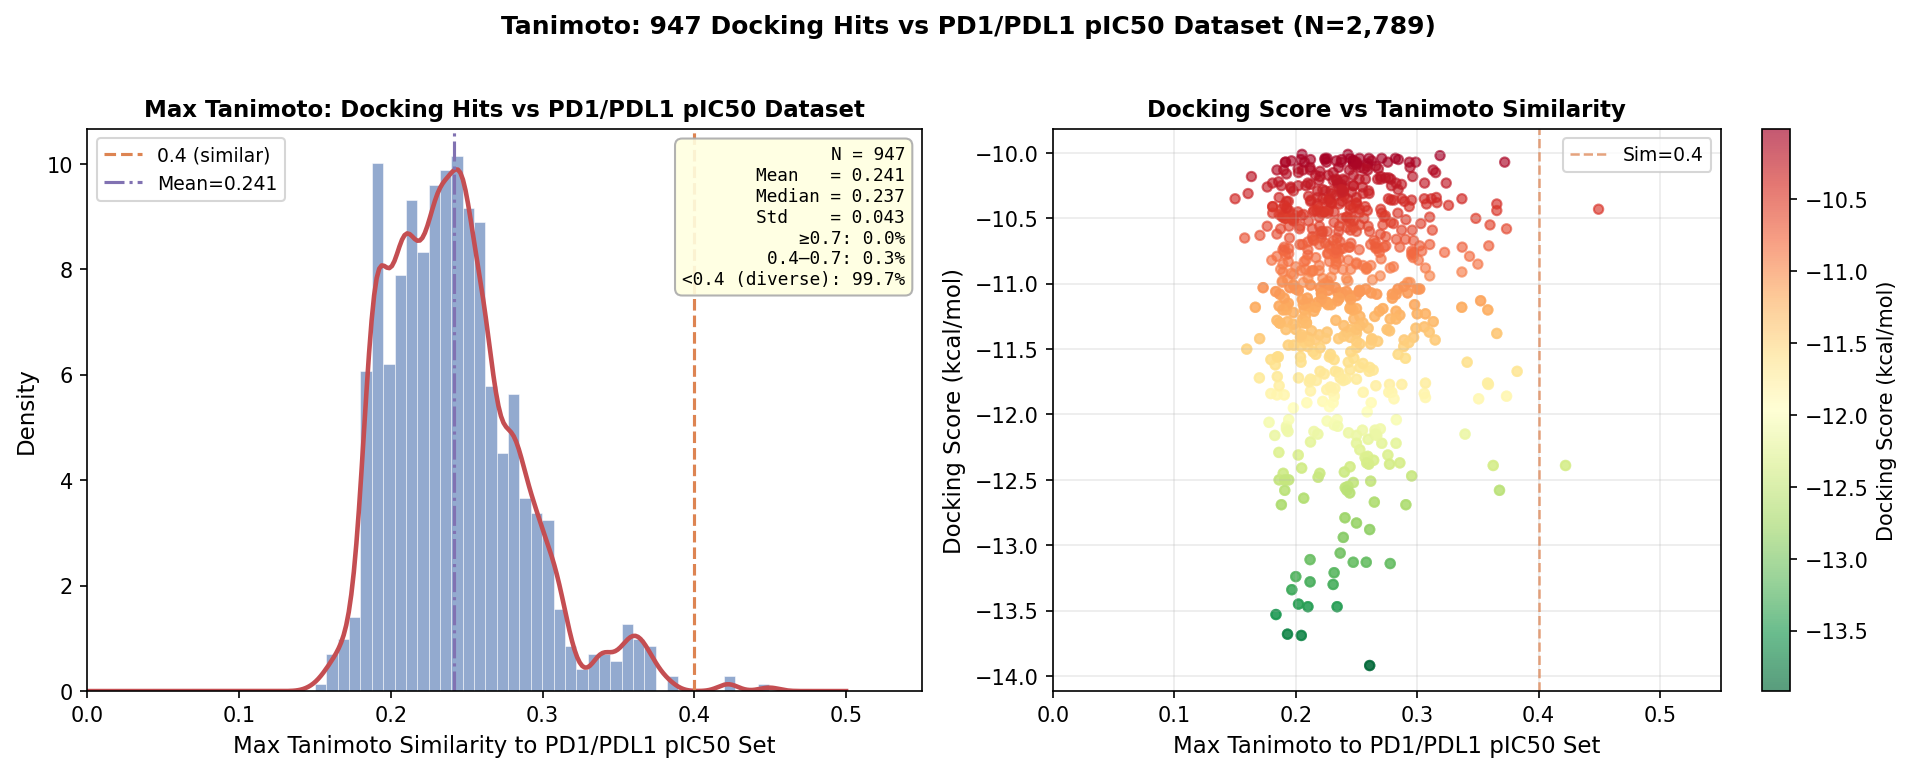

Values plotted in this chart, from the file beside it:
Path, Molecule_ID, Docking_Score, SMILES, max_tanimoto_to_pd1, mean_tanimoto_to_pd1
./chembl_scaffold/, mol443, -11.77, O=S(=O)(NCCCN1CCOCC1)c1cc2c(cc1F)-c1nc(O…, 0.2772, 0.1453
./chembl_scaffold/, mol442, -11.04, O=c1[nH]c2cccc(N3C[C@H]4C[C@@H]3CN4C[C@@…, 0.2, 0.1139
./chembl_scaffold/, mol10, -12.38, N#Cc1ccc2cc(C(=O)NCc3cccc(C(=O)Nc4nc5c(s…, 0.2602, 0.1492
./chembl_scaffold/, mol400, -11.85, O=C1[C@@H](NS(=O)(=O)c2ccc3c(Cl)c[nH]c3c…, 0.1845, 0.1057
./chembl_scaffold/, mol346, -11.68, COc1ccc2c(c1F)C(=O)N(C[C@]1(C#Cc3ccc(CN4…, 0.2353, 0.1208
./chembl_scaffold/, mol607, -11.2, [H]/N=C(\N)c1ccc(C[C@@H]2NCCn3c2nc2cc(C4…, 0.1923, 0.1095
./chembl_scaffold/, mol156, -11.74, Cc1[nH]c(/C=C2\C(=O)Nc3ccc(S(=O)(=O)N(C)…, 0.217, 0.1335
./chembl_scaffold/, mol68, -12.09, O=C1[C@@H](NS(=O)(=O)c2ccc3c(Cl)c[nH]c3c…, 0.1923, 0.1031
./chembl_scaffold/, mol558, -11.35, CN1CCN(C(=O)c2cc(Cc3c[nH]c(=O)c4cc(Cl)c(…, 0.2, 0.1173
./chembl_scaffold/, mol481, -11.29, O=C1[C@@H](NS(=O)(=O)/C=C/c2ccc(Cl)s2)CC…, 0.1932, 0.1041
./chembl_scaffold/, mol401, -12.56, Cc1cc(COC(=O)NCc2ccc(-c3cc(NC(=O)c4ccc(N…, 0.2407, 0.1437
./chembl_scaffold/, mol6, -11.25, O=C(Nc1cccc2c1C(=O)c1c(-c3ccc(C(=O)N4CCC…, 0.2527, 0.1285
./chembl_scaffold/, mol1169, -12.4, COc1ccc2c(c1)C(=O)N(C[C@@]1(C#Cc3ccc(C(=…, 0.2447, 0.1294
./chembl_scaffold/, mol956, -11.43, Cc1cc(-c2ccc3cc[nH]c3c2)ccc1-n1c(C[C@@H]…, 0.2626, 0.1315
./chembl_scaffold/, mol1115, -13.3, Cc1cc(C(=O)N2CCC3(CC2)CC(=O)c2cc(-c4cn[n…, 0.2308, 0.1336
./chembl_scaffold/, mol1130, -11.67, [H]/N=C(/N)N1CCC[C@H]1C(=O)Nc1ccc2nc3n(C…, 0.2604, 0.1406
./chembl_scaffold/, mol852, -12.52, O=C(NCc1nc2ccccc2[nH]1)c1ccc(F)c2c(C(=O)…, 0.2474, 0.1208
./chembl_scaffold/, mol405, -13.11, O=C1[C@@H](NS(=O)(=O)c2ccc3cc(Cl)ccc3c2)…, 0.2118, 0.1096
./chembl_scaffold/, mol959, -11.38, CC(C)(C)NC(=O)c1ccc(NC(=O)[C@@H]2COc3ccc…, 0.25, 0.1127
./chembl_scaffold/, mol657, -11.18, O=C(N[C@@H]1CCNC[C@H]1F)c1ccc2cc(Oc3ccc(…, 0.2105, 0.122
./chembl_scaffold/, mol1078, -11.83, C[C@H]1CCCCN1CCNC(=O)c1ccc2c(=O)n(Cc3ccc…, 0.2766, 0.1583
./chembl_scaffold/, mol864, -11.83, O=C(NCCN1CCOCC1)c1cccc(-c2ccc3c(NC(=O)C4…, 0.2791, 0.1546
./chembl_scaffold/, mol1096, -11.73, CNC(=O)c1cc2cc(C(=O)N3CCC4(CC3)CC(=O)c3c…, 0.25, 0.1376
./chembl_scaffold/, mol567, -12.15, COc1cccc(CN2CCC[C@@H](NC(=O)c3ccc4[nH]nc…, 0.3394, 0.1747
./chembl_scaffold/, mol510, -12.55, Cc1cc(-c2n[nH]c3ccc(C(=O)N[C@@H]4CCC[C@]…, 0.243, 0.1399
./chembl_scaffold/, mol459, -11.58, [H]/N=C(\c1ccc(CN2CCN(S(=O)(=O)c3cc4cc(C…, 0.1795, 0.1082
./chembl_scaffold/, mol347, -11.42, COc1ccc2c(c1F)C(=O)N(C[C@@]1(C#Cc3ccc(CN…, 0.2353, 0.1208
./chembl_scaffold/, mol367, -11.15, NS(=O)(=O)c1ccc2c(c1)/C(=C/c1cn(CCCC(=O)…, 0.2118, 0.1128
./chembl_scaffold/, mol783, -11.81, CC1(C)CN(Cc2ccc3cc4c(cc3n2)C[C@@]2(C4)C(…, 0.2255, 0.1248
./chembl_scaffold/, mol951, -11.82, COc1ccc(-c2cc(C(N)=O)c3[nH]c4ccc(C(=O)N5…, 0.23, 0.1213
./chembl_scaffold/, mol51, -11.39, COc1ccc(C(=O)NC(=O)Nc2ccc3c(c2)NC(=O)/C3…, 0.2193, 0.1247
./chembl_scaffold/, mol73, -11.04, Cc1c2c3cc(NC(=O)[C@@H]4CCCN4C(=O)[C@@H]4…, 0.2842, 0.1473
./chembl_scaffold/, mol720, -11.3, O=C1c2[nH]nc(NS(=O)(=O)c3cccc4ccccc34)c2…, 0.2088, 0.1232
./chembl_scaffold/, mol728, -12.14, O=C(c1cc(Cc2n[nH]c(=O)c3c2CCCC3)ccc1F)N1…, 0.2435, 0.1462
./chembl_scaffold/, mol1052, -11.57, O=C(/C=C/c1ccc(CN2CCN(C(=O)c3cc(Cc4n[nH]…, 0.2903, 0.1312
./chembl_scaffold/, mol192, -11.08, O=C1[C@@H](NS(=O)(=O)/C=C/c2ccc(Cl)s2)CC…, 0.1868, 0.1032
./chembl_scaffold/, mol348, -11.44, CNC(=O)c1cc(NC2(C(=O)Nc3nc4ccc5[nH]ncc5c…, 0.2062, 0.1205
./chembl_scaffold/, mol826, -12.39, O=C(NCc1cccc2cc(CN3CC[C@H](O)C3)cnc12)c1…, 0.4222, 0.1808
./chembl_scaffold/, mol1193, -11.19, Cc1cc(C)cc(CC(=O)N2Cc3[nH]nc(NC(=O)c4ccc…, 0.2447, 0.1218
./chembl_scaffold/, mol255, -11.43, O=C(c1cc(Cc2c[nH]c(=O)c3cc(Cl)c(Cl)n23)c…, 0.2162, 0.1067
./chembl_scaffold/, mol905, -12.39, Cc1c(Cn2ncc(N3CCNCC3)c(Cl)c2=O)cccc1NC(=…, 0.3626, 0.1693
./chembl_scaffold/, mol575, -12.04, [H]/N=C(\N)c1ccc(C[C@H]2NCCn3c2nc2cc(C4(…, 0.1942, 0.1103
./chembl_scaffold/, mol848, -11.06, NC(=S)NC[C@H]1CN(c2ccc(N3CCN(C(=O)/C=C/c…, 0.1835, 0.1125
./chembl_scaffold/, mol856, -11.33, CN1CCN(CC(=O)Nc2cccc3c2C(=O)c2c(-c4ccc(N…, 0.3059, 0.157
./chembl_scaffold/, mol24, -12.12, O=C(Nc1cc(Cn2c(=O)[nH]c(=O)c3ccccc32)cnc…, 0.2653, 0.1438
./chembl_scaffold/, mol7, -12.27, O=C(Nc1cccc2c1C(=O)c1c(-c3ccc(C(=O)N4CCC…, 0.2527, 0.1285
./chembl_scaffold/, mol667, -11.52, O=C1CSc2ccc(CNC3CCN(CCc4c(F)cnc5ccc(F)cc…, 0.2143, 0.1295
./chembl_scaffold/, mol1053, -11.36, C[C@@H]1CN(Cc2c[nH]nc2-c2ccc3c(c2)CNC(=O…, 0.2772, 0.1536
./chembl_scaffold/, mol270, -12.88, O=C(Cc1ccc(CN2CCN(C(=O)c3cc(Cc4n[nH]c(=O…, 0.2609, 0.1338
./chembl_scaffold/, mol949, -11.14, CCc1ncnc(-c2ccc(C(=O)N3C[C@@H]4CCN[C@@H]…, 0.2255, 0.1231
./chembl_scaffold/, mol1140, -11.37, Cc1cc(-c2n[nH]c3cc(NC(=O)N[C@H]4CN(C)C[C…, 0.2258, 0.1257
./chembl_scaffold/, mol548, -11.21, O=C(C1CC1)N1CC[C@@H](CN2C(=O)C3(CC3)N=C2…, 0.2826, 0.157
./chembl_scaffold/, mol1054, -11.14, C[C@H]1CN2CCC[C@H]2CN1C(=O)N1Cc2c(NC(=O)…, 0.2185, 0.136
./chembl_scaffold/, mol143, -11.77, Nc1ccccc1NC(=O)c1cnc2c(C3CC3)c(N3CCNCC3)…, 0.2874, 0.1424
./chembl_scaffold/, mol576, -12.47, CC(C)(C(=O)NC(N)=O)[C@@H]1c2ccc(-c3ccc(C…, 0.2955, 0.1408
./chembl_scaffold/, mol1045, -12.31, O=C(Nc1ccc(C2=CCN(C(=O)C3CCOCC3)CC2)nc1)…, 0.2759, 0.1324
./chembl_scaffold/, mol739, -11.27, O=C(N[C@H]1C[C@@H](c2ccccc2F)CN(CC(F)(F)…, 0.2056, 0.1259
./chembl_scaffold/, mol750, -11.16, CN1CCC2(CC1)CNC(=O)c1cc(-c3ccnc(-c4cc5cc…, 0.2292, 0.1298
./chembl_scaffold/, mol179, -11.3, CS(=O)(=O)NC(=O)c1c[nH]c2cc(Cl)c(-c3ccc(…, 0.2059, 0.1237
./chembl_scaffold/, mol1122, -12.41, O=C(Nc1ccc2c(S(=O)(=O)c3cccc4ccccc34)n[n…, 0.2048, 0.128
... 887 more rows
